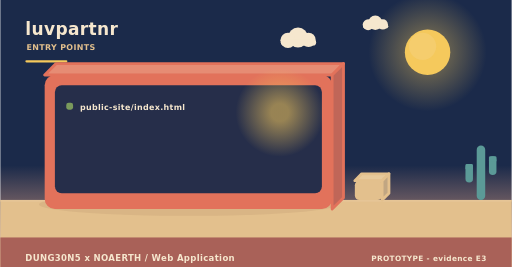
t = 0.00 s
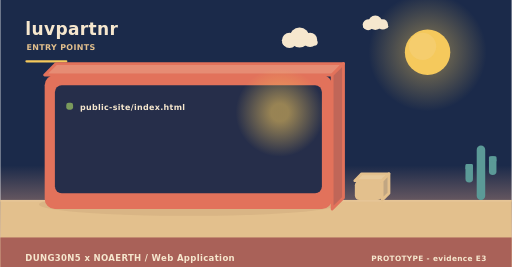
t = 2.00 s
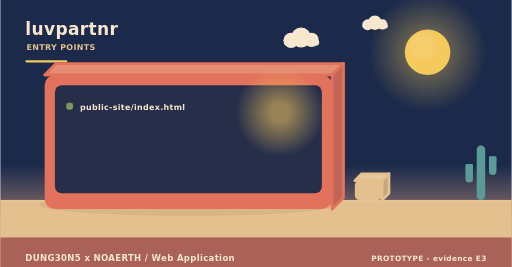
t = 4.00 s
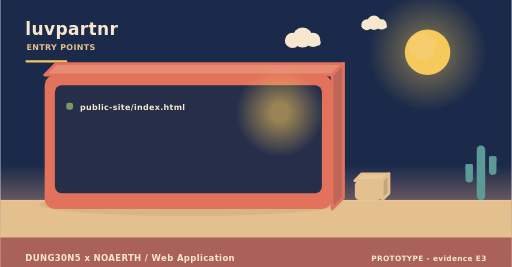
t = 6.00 s
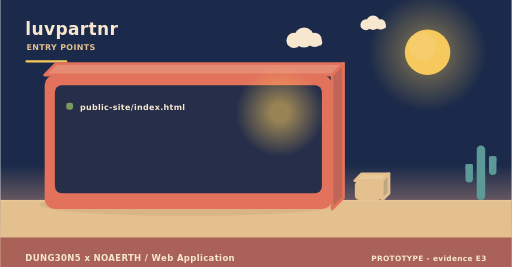
t = 8.00 s
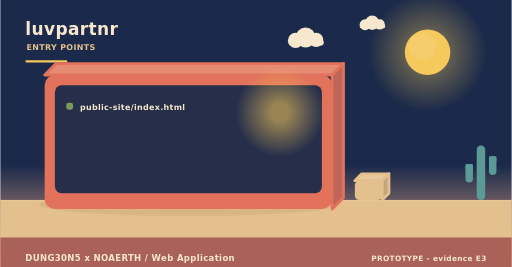
t = 10.00 s

The animated SVG that drew these frames (rendered in a browser with its animation timeline set to each time). Animation: 3 SMIL elements (animateTransform=3); frames cover the first 10.00 s, repeats indefinitely.

<svg xmlns="http://www.w3.org/2000/svg" width="900" height="470" viewBox="0 0 900 470" role="img" aria-label="luvpartnr - how it is operated"><linearGradient id="skyt" x1="0" y1="0" x2="0" y2="1"><stop offset="0" stop-color="#1b2a4a"/><stop offset="0.62" stop-color="#1b2a4a"/><stop offset="1" stop-color="#f3ad8a"/></linearGradient><rect width="900" height="470" fill="url(#skyt)"/><radialGradient id="sunt"><stop offset="0.35" stop-color="#f5c95c" stop-opacity="0.34"/><stop offset="1" stop-color="#f5c95c" stop-opacity="0"/></radialGradient><circle cx="752" cy="92" r="104" fill="url(#sunt)"/><circle cx="752" cy="92" r="40" fill="#f5c95c"/><circle cx="743.2" cy="81.6" r="24" fill="#f5d27e" opacity="0.5"/><g><circle cx="524" cy="66" r="17.64" fill="#f6e7ce"/><circle cx="506.36" cy="71.04" r="13.44" fill="#f6e7ce"/><circle cx="542.48" cy="70.2" r="12.6" fill="#f6e7ce"/><rect x="493.76" y="69.36" width="62.16" height="10.92" rx="5.46" fill="#f6e7ce"/><animateTransform attributeName="transform" type="translate" values="0 0;24 0;0 0" dur="36s" begin="0s" repeatCount="indefinite"/></g><g><circle cx="660" cy="40" r="12.6" fill="#f6e7ce"/><circle cx="647.4" cy="43.6" r="9.6" fill="#f6e7ce"/><circle cx="673.2" cy="43" r="9" fill="#f6e7ce"/><rect x="638.4" y="42.4" width="44.4" height="7.8" rx="3.9" fill="#f6e7ce"/><animateTransform attributeName="transform" type="translate" values="0 0;-18 0;0 0" dur="46s" begin="3s" repeatCount="indefinite"/></g><rect x="0" y="352" width="900" height="118" fill="#e3c08d"/><rect x="0" y="352" width="900" height="3" fill="#e6c596"/><text x="44" y="62" font-family="Verdana,DejaVu Sans,sans-serif" font-size="30" font-weight="700" letter-spacing="0.6" fill="#f6e7ce" text-anchor="start">luvpartnr</text><text x="46" y="88" font-family="Verdana,DejaVu Sans,sans-serif" font-size="14" font-weight="700" letter-spacing="0.6" fill="#e3c08d" text-anchor="start">ENTRY POINTS</text><rect x="44" y="106" width="74" height="4" rx="2" fill="#f5c95c"/><ellipse cx="331" cy="360" rx="263.2" ry="20" fill="rgba(138,90,68,0.11)"/><path d="M78,132 L584,132 L604,112 L98,112 Z" fill="#e68c74" stroke="#e2725b" stroke-width="5" stroke-linejoin="round"/><path d="M584,132 L604,112 L604,348 L584,368 Z" fill="#c06658" stroke="#e2725b" stroke-width="5" stroke-linejoin="round"/><rect x="78" y="132" width="506" height="236" rx="18" fill="#e2725b"/><rect x="96" y="150" width="470" height="190" rx="12" fill="#1b2a4a" opacity="0.94"/><radialGradient id="lamp80069"><stop offset="0.2" stop-color="#f5c95c" stop-opacity="0.55"/><stop offset="1" stop-color="#f5c95c" stop-opacity="0"/></radialGradient><circle cx="492" cy="198" r="78" fill="url(#lamp80069)"/><rect x="116" y="181" width="12" height="12" rx="4" fill="#7a9a5c"/><g><text x="140" y="194" font-family="Verdana,DejaVu Sans,sans-serif" font-size="14" font-weight="700" letter-spacing="0.6" fill="#f6e7ce" text-anchor="start">public-site/index.html</text><animateTransform attributeName="transform" type="translate" values="0 10;0 0" dur="0.7s" begin="0.4s" fill="freeze"/></g><path d="M624,318 L672,318 L684,306 L636,306 Z" fill="#e7c99b" stroke="#e3c08d" stroke-width="5" stroke-linejoin="round"/><path d="M672,318 L684,306 L684,340 L672,352 Z" fill="#c1a682" stroke="#e3c08d" stroke-width="5" stroke-linejoin="round"/><rect x="624" y="318" width="48" height="34" rx="8" fill="#e3c08d"/><rect x="838.52" y="256" width="14.96" height="96" rx="7.48" fill="#5b9a97"/><rect x="818.72" y="288.64" width="13.2" height="32.64" rx="6.6" fill="#5b9a97"/><rect x="818.72" y="288.64" width="13.2" height="9.6" rx="2.2" fill="#5b9a97"/><rect x="860.08" y="275.2" width="13.2" height="32.64" rx="6.6" fill="#5b9a97"/><rect x="860.08" y="275.2" width="13.2" height="9.6" rx="2.2" fill="#5b9a97"/><rect x="0" y="418" width="900" height="52" rx="0" fill="#a65c56" opacity="0.94"/><text x="44" y="460" font-family="Verdana,DejaVu Sans,sans-serif" font-size="15" font-weight="700" letter-spacing="0.6" fill="#f6e7ce" text-anchor="start">DUNG30N5 x NOAERTH  /  Web Application</text><text x="856" y="460" font-family="Verdana,DejaVu Sans,sans-serif" font-size="13" font-weight="700" letter-spacing="0.6" fill="#f6e7ce" text-anchor="end">PROTOTYPE  -  evidence E3</text></svg>
